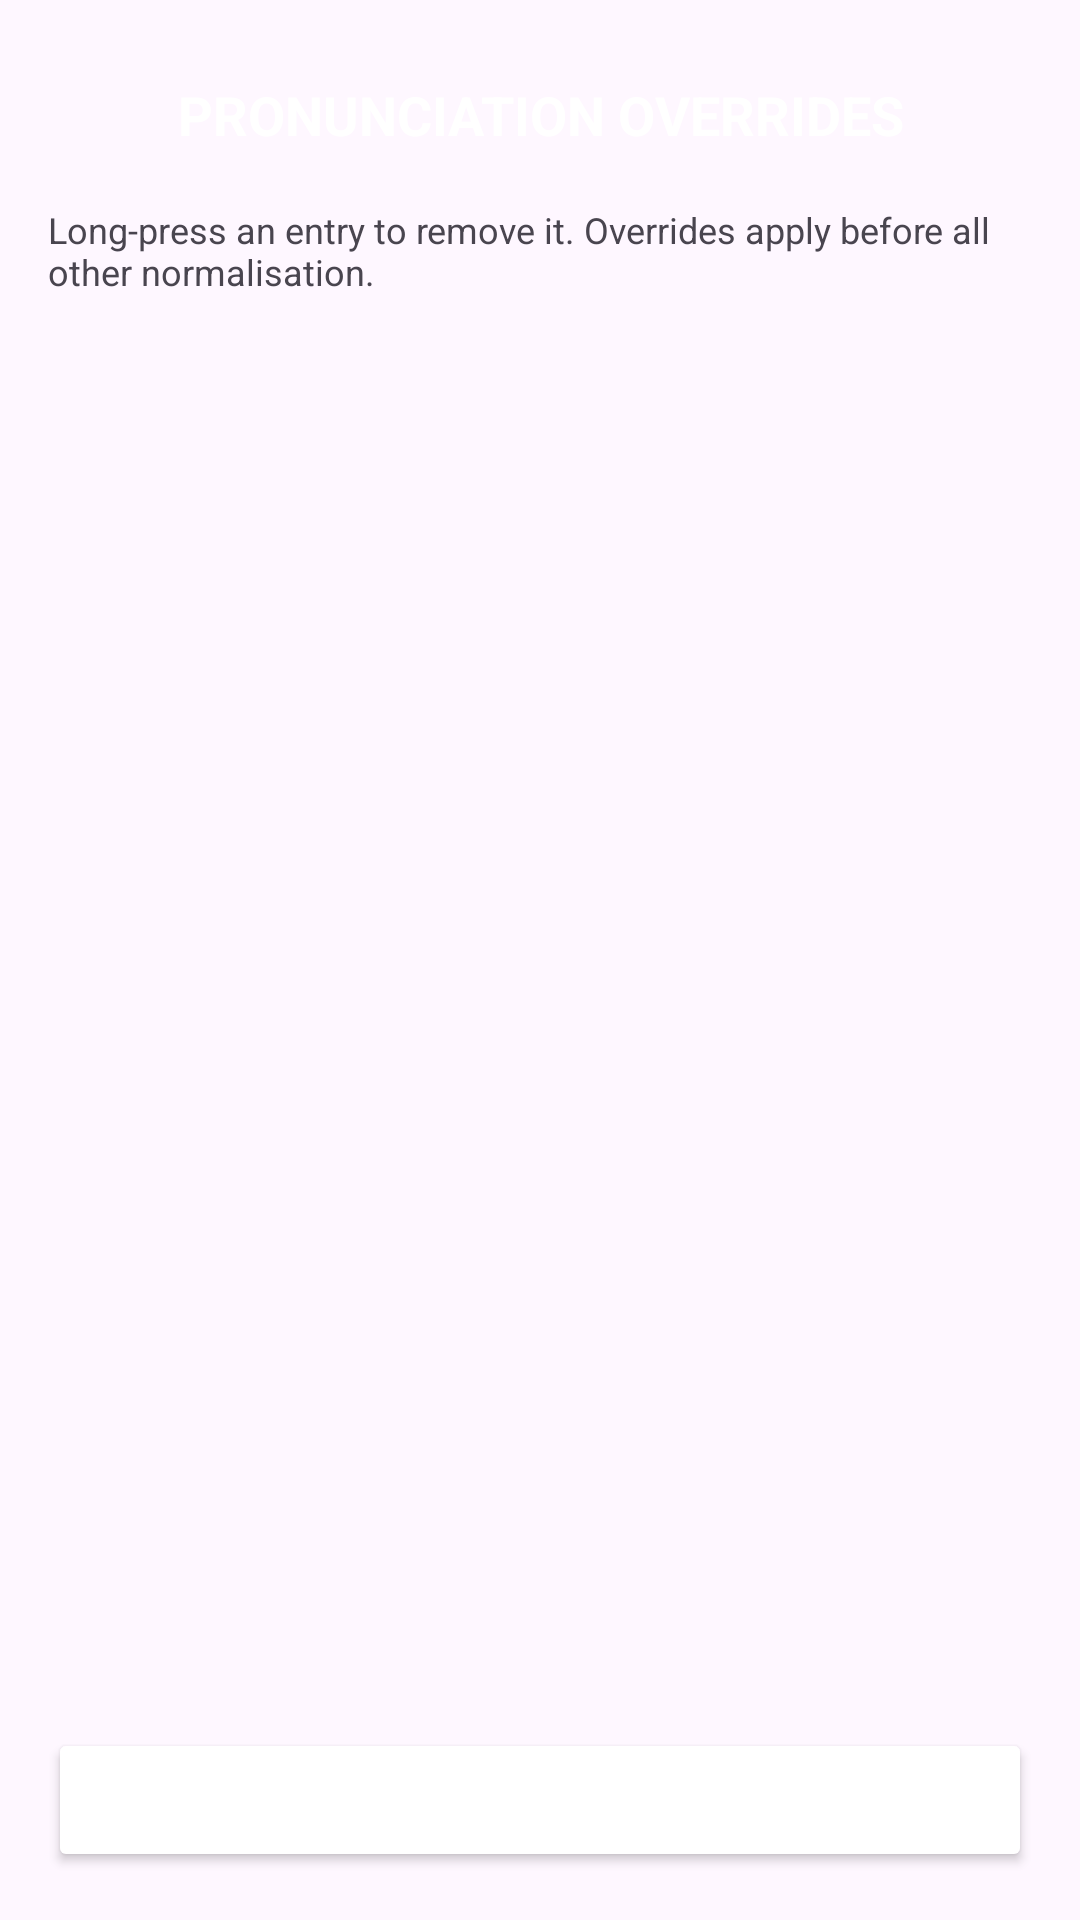

Android layout source for this screen:
<!-- AndroidManifest.xml: activity theme Theme.SherpaOnnxTtsEngine -->
<!-- res/layout/activity_pronunciation.xml -->
<?xml version="1.0" encoding="utf-8"?>
<LinearLayout xmlns:android="http://schemas.android.com/apk/res/android"
    android:layout_width="match_parent"
    android:layout_height="match_parent"
    android:orientation="vertical"
    android:padding="16dp">

    <TextView
        android:layout_width="match_parent"
        android:layout_height="wrap_content"
        android:gravity="center"
        android:padding="10dp"
        android:textStyle="bold"
        android:textAllCaps="true"
        android:background="@drawable/rounded_solid"
        android:textColor="@color/white"
        android:textSize="18dp"
        android:text="@string/pronunciation_overrides" />

    <TextView
        android:layout_width="match_parent"
        android:layout_height="wrap_content"
        android:text="@string/pronunciation_hint"
        android:textColor="@color/grey"
        android:textSize="12sp"
        android:paddingVertical="8dp" />

    <ListView
        android:id="@+id/pronunciation_list"
        android:layout_width="match_parent"
        android:layout_height="0dp"
        android:layout_weight="1" />

    <Button
        android:id="@+id/button_add_pronunciation"
        android:layout_width="match_parent"
        android:layout_height="wrap_content"
        android:text="@string/add_pronunciation"
        android:backgroundTint="@color/primaryDark"
        android:textColor="@color/white"
        android:layout_marginTop="8dp" />

</LinearLayout>
<!-- resources referenced by this layout -->
<resources>
  <string name="add_pronunciation">Add override</string>
  <string name="pronunciation_hint">Long-press an entry to remove it. Overrides apply before all other normalisation.</string>
  <string name="pronunciation_overrides">Pronunciation Overrides</string>
  <style name="Theme.SherpaOnnxTtsEngine" parent="Theme.Material3.DayNight.NoActionBar">
          <item name="colorPrimaryDark">@color/primaryDark</item>
      </style>
  <!-- not gathered from this repository: default colours our renderer supplied (Android Studio template values) -->
  <color name="white">#FFFFFFFF</color>
</resources>
